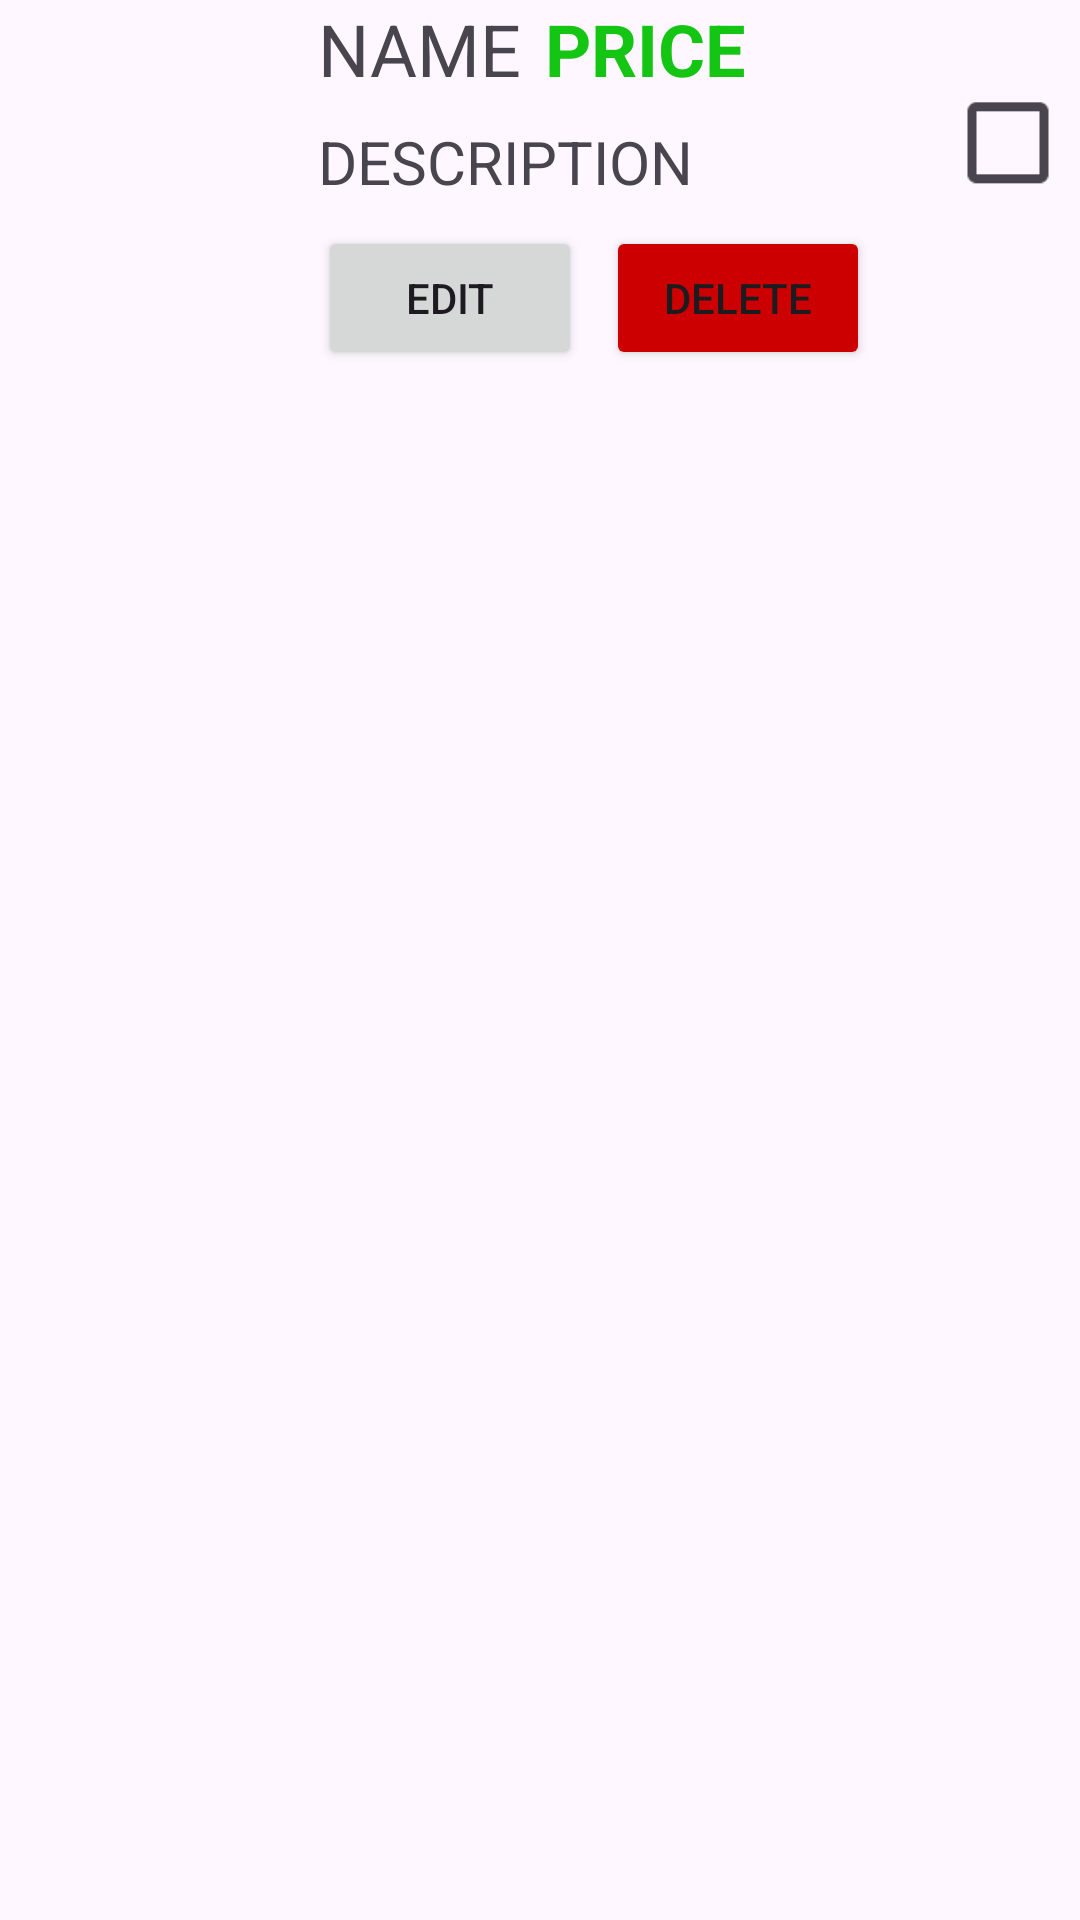

Produce the Android XML layout that renders to this screen, including the resource entries it uses.
<!-- AndroidManifest.xml: application theme Theme.CShoppingList -->
<!-- res/layout/shopping_list_item_layout.xml -->
<?xml version="1.0" encoding="utf-8"?>
<androidx.constraintlayout.widget.ConstraintLayout xmlns:android="http://schemas.android.com/apk/res/android"
    xmlns:app="http://schemas.android.com/apk/res-auto"
    xmlns:tools="http://schemas.android.com/tools"
    android:id="@+id/cl_item_container"
    android:layout_width="match_parent"
    android:layout_height="wrap_content"
    android:paddingBottom="16dp">

    <ImageView
        android:id="@+id/iv_item_category_icon"
        android:layout_width="0dp"
        android:layout_height="0dp"
        app:layout_constraintBottom_toBottomOf="@+id/btn_item_edit"
        app:layout_constraintEnd_toStartOf="@+id/guideline"
        app:layout_constraintStart_toStartOf="parent"
        app:layout_constraintTop_toTopOf="@+id/tv_item_name"
        app:srcCompat="@drawable/ic_launcher_background" />

    <TextView
        android:id="@+id/tv_item_name"
        android:layout_width="wrap_content"
        android:layout_height="wrap_content"
        android:layout_marginStart="16dp"
        android:text="NAME"
        android:textSize="24sp"
        app:layout_constraintStart_toStartOf="@+id/guideline"
        app:layout_constraintTop_toTopOf="parent" />

    <TextView
        android:id="@+id/tv_item_price"
        android:layout_width="wrap_content"
        android:layout_height="wrap_content"
        android:layout_marginStart="8dp"
        android:text="PRICE"
        android:textColor="#14C514"
        android:textSize="24sp"
        android:textStyle="bold"
        app:layout_constraintStart_toEndOf="@+id/tv_item_name"
        app:layout_constraintTop_toTopOf="@+id/tv_item_name" />

    <TextView
        android:id="@+id/tv_item_description"
        android:layout_width="wrap_content"
        android:layout_height="wrap_content"
        android:layout_marginTop="8dp"
        android:text="DESCRIPTION"
        android:textSize="20sp"
        app:layout_constraintStart_toStartOf="@+id/tv_item_name"
        app:layout_constraintTop_toBottomOf="@+id/tv_item_name" />

    <CheckBox
        android:id="@+id/cb_item_status"
        android:layout_width="wrap_content"
        android:layout_height="wrap_content"
        android:button="@null"
        android:drawableTop="?android:attr/listChoiceIndicatorMultiple"
        android:gravity="center"
        android:scaleX="1.5"
        android:scaleY="1.5"
        app:layout_constraintBottom_toBottomOf="@+id/btn_item_edit"
        app:layout_constraintEnd_toEndOf="parent"
        app:layout_constraintTop_toTopOf="@+id/iv_item_category_icon" />

    <Button
        android:id="@+id/btn_item_edit"
        android:layout_width="wrap_content"
        android:layout_height="wrap_content"
        android:layout_marginTop="8dp"
        android:text="Edit"
        app:layout_constraintStart_toStartOf="@+id/tv_item_description"
        app:layout_constraintTop_toBottomOf="@+id/tv_item_description" />

    <Button
        android:id="@+id/btn_item_delete"
        android:layout_width="wrap_content"
        android:layout_height="wrap_content"
        android:layout_marginStart="8dp"
        android:backgroundTint="#CC0000"
        android:text="Delete"
        app:layout_constraintStart_toEndOf="@+id/btn_item_edit"
        app:layout_constraintTop_toTopOf="@+id/btn_item_edit" />

    <androidx.constraintlayout.widget.Guideline
        android:id="@+id/guideline"
        android:layout_width="wrap_content"
        android:layout_height="wrap_content"
        android:orientation="vertical"
        app:layout_constraintGuide_percent="0.25" />

    <ImageView
        android:id="@+id/iv_currency_icon"
        android:layout_width="36dp"
        android:layout_height="0dp"
        android:layout_marginStart="2dp"
        android:layout_marginTop="2dp"
        app:layout_constraintBottom_toBottomOf="@+id/tv_item_price"
        app:layout_constraintStart_toEndOf="@+id/tv_item_price"
        app:layout_constraintTop_toTopOf="@+id/tv_item_price"
        app:srcCompat="@drawable/money_24dp" />

</androidx.constraintlayout.widget.ConstraintLayout>
<!-- resources referenced by this layout -->
<resources>
  <style name="Theme.CShoppingList" parent="Base.Theme.CShoppingList" />
  <style name="Base.Theme.CShoppingList" parent="Theme.Material3.DayNight.NoActionBar">
          
          
      </style>
</resources>
